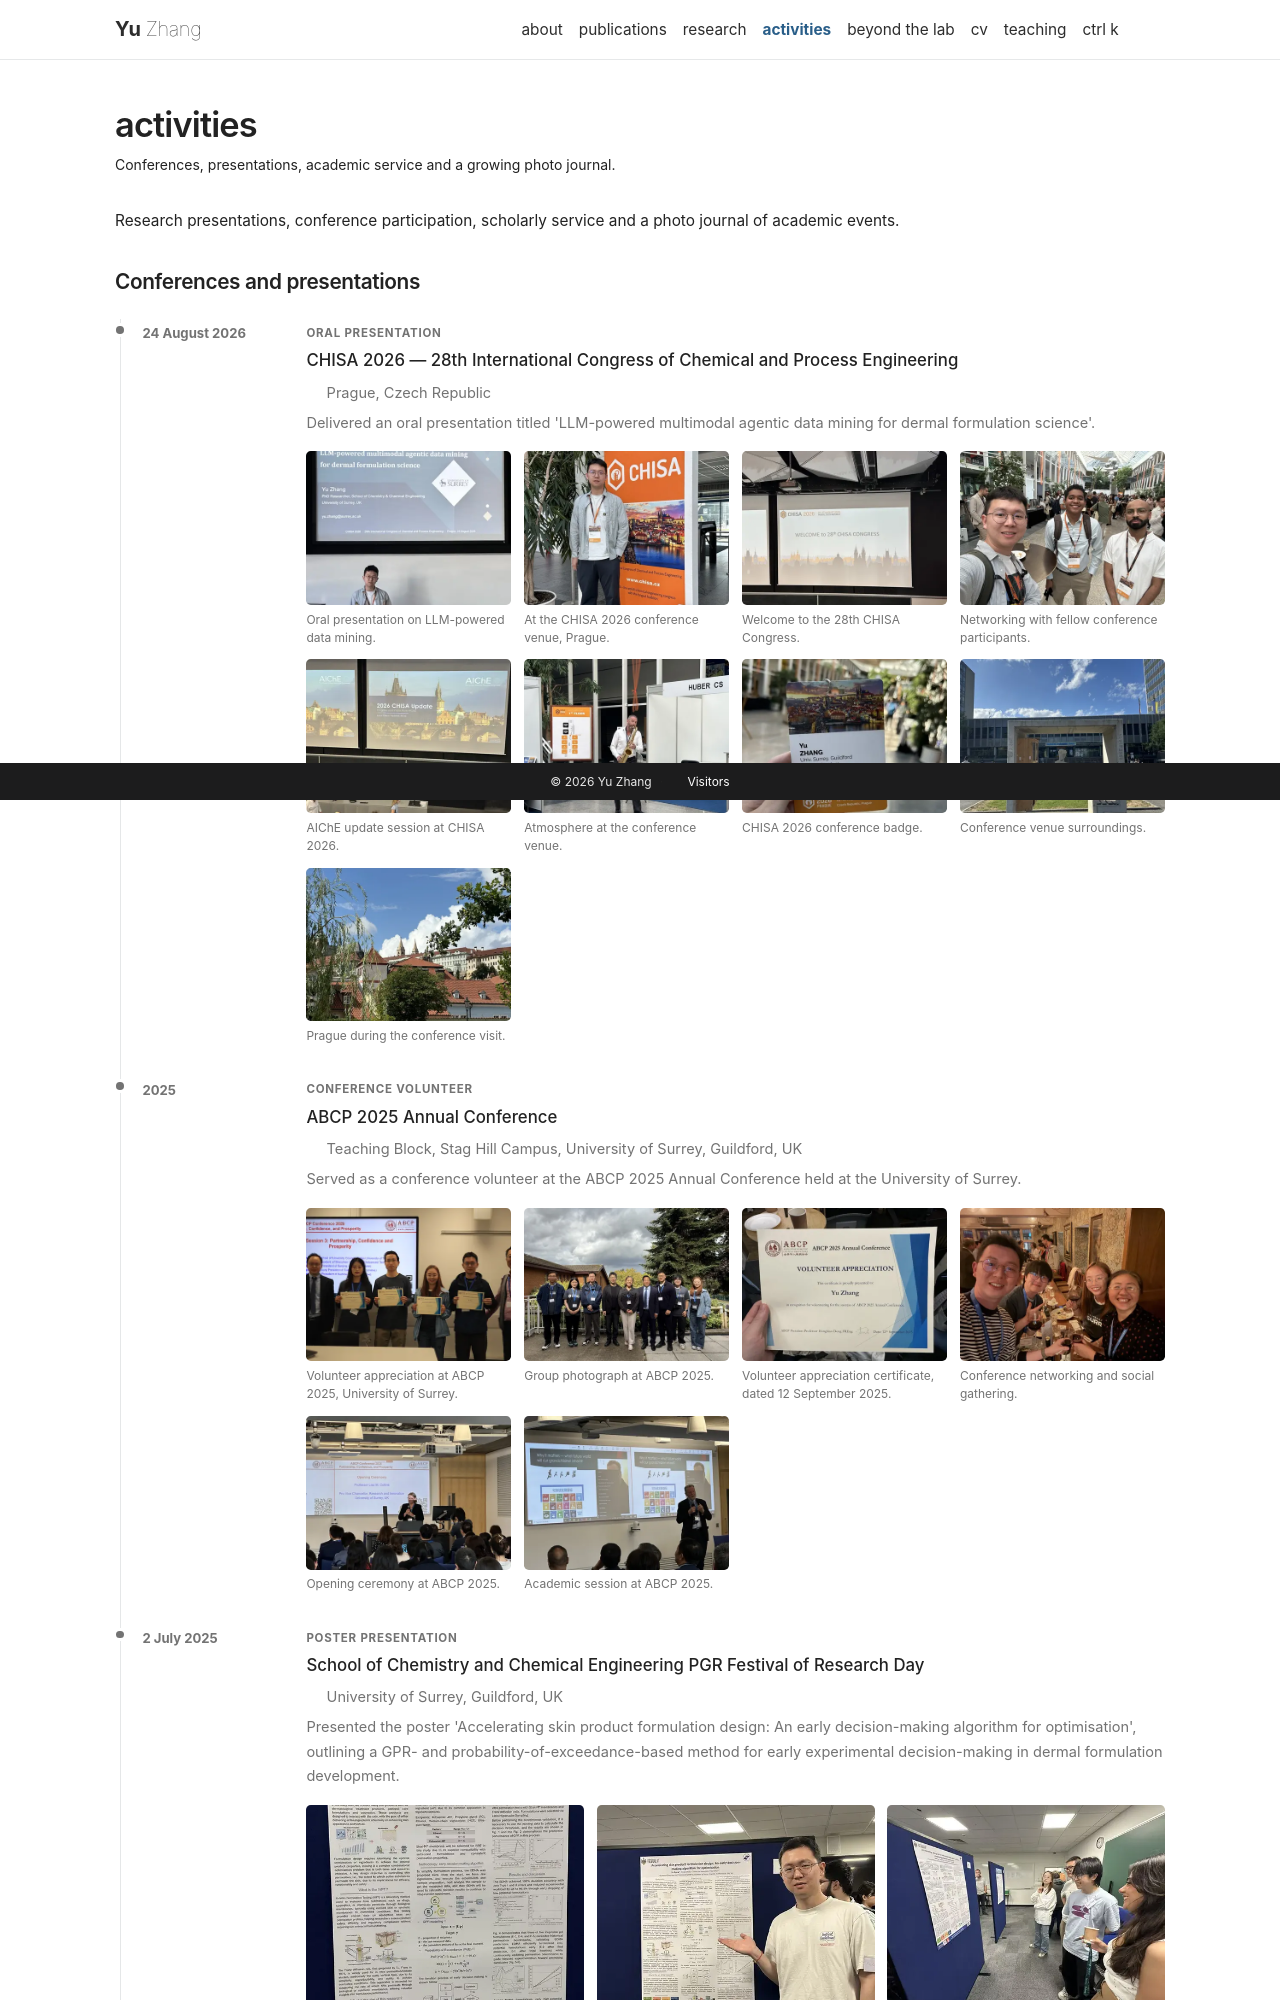

repository: yurbro/yurbro.github.io · page: activities/index.html · generator: jekyll

---
layout: page
title: activities
permalink: /activities/
description: Conferences, presentations, academic service and a growing photo journal.
nav: true
nav_order: 4.5
---

Research presentations, conference participation, scholarly service and a photo journal of academic events.

## Conferences and presentations

<div class="activity-list">
  {% for event in site.data.academic_activities %}
    <section class="activity-entry" id="event-{{ event.year }}-{{ forloop.index }}">
      <div class="activity-date">{{ event.when }}</div>
      <div class="activity-body">
        <span class="activity-role">{{ event.role }}</span>
        <h3>{{ event.title }}</h3>
        {% if event.location != empty %}<p class="activity-place"><i class="fa-solid fa-location-dot" aria-hidden="true"></i> {{ event.location }}</p>{% endif %}
        <p>{{ event.detail }}</p>
        {% if event.photos.size > 0 %}
          <div class="activity-gallery">
            {% for photo in event.photos %}
              {% include activities/photo.liquid photo=photo %}
            {% endfor %}
          </div>
        {% endif %}
      </div>
    </section>
  {% endfor %}
</div>
